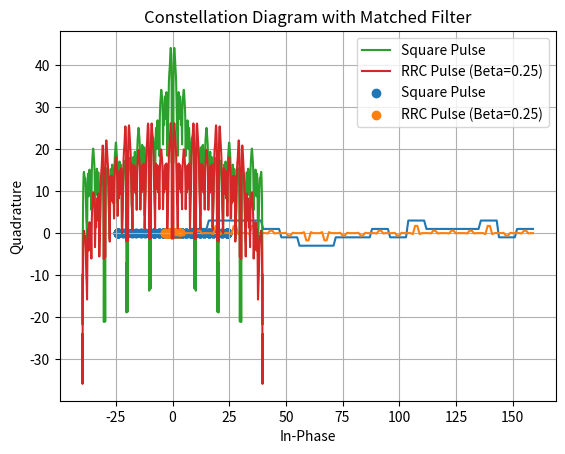

Python code for this plot:
import numpy as np
import matplotlib.pyplot as plt
from scipy.signal import convolve, firwin, upfirdn
import scipy.fftpack as fftpack
import string

# Generating random binary data for 20 symbols (random characters)
np.random.seed(0)

# Generate a random binary stream of characters
binary_characters = ''.join(np.random.choice([c for c in '01'], size=20*2))

# Convert binary characters to integers
data = [int(binary_characters[i:i+2], 2) for i in range(0, len(binary_characters), 2)]

# 2. Modulating the Binary Stream for 4-PAM:
symbols = 2 * np.array(data) - 3

# 3. Plotting Transmit Waveform for Square Pulse:
square_pulse = np.ones(8)
transmit_waveform_square = np.kron(symbols, square_pulse)

plt.plot(transmit_waveform_square)
plt.title('Transmit Waveform for Square Pulse')
plt.xlabel('Sample Index')
plt.ylabel('Amplitude')
plt.show()

# 4. Plotting Transmit Waveform for RRC Pulse with Beta = 0.25:
# Designing RRC filter using firwin
beta = 0.25
taps = 8
rrc_filter = firwin(taps, 1/(1+beta), window='hamming')

# Creating the transmit waveform for RRC pulse
transmit_waveform_rrc = upfirdn(rrc_filter, symbols, 8)

plt.plot(transmit_waveform_rrc)
plt.title('Transmit Waveform for RRC Pulse (Beta=0.25)')
plt.xlabel('Sample Index')
plt.ylabel('Amplitude')
plt.show()

# 5. Plotting the Spectrum of the Transmitted Signal:
xm_square = np.kron(symbols, square_pulse)
xm_rrc = upfirdn(rrc_filter, symbols, 8)

# FFT for square pulse
X_square = fftpack.fftshift(fftpack.fft(xm_square, 800))
f_axis_square = np.arange(800) * 80e6 / 800 - 40e6

# FFT for RRC pulse
X_rrc = fftpack.fftshift(fftpack.fft(xm_rrc, 800))
f_axis_rrc = np.arange(800) * 80e6 / 800 - 40e6

# Plotting the spectrum
plt.plot(f_axis_square / 1e6, 20 * np.log10(np.abs(X_square)), label='Square Pulse')
plt.plot(f_axis_rrc / 1e6, 20 * np.log10(np.abs(X_rrc)), label='RRC Pulse (Beta=0.25)')
plt.title('Spectrum of Modulated Signal')
plt.xlabel('Frequency (MHz)')
plt.ylabel('Power Spectral Density (dB)')
plt.legend()
plt.grid(True)
plt.show()

# 6. Choosing the Appropriate Matched Filter:
matched_filter = square_pulse  # Use the square pulse as the matched filter

# 7. Plotting Constellation Diagram:
received_symbols_square = convolve(transmit_waveform_square, matched_filter, mode='valid')
received_symbols_rrc = convolve(transmit_waveform_rrc, matched_filter, mode='valid')

plt.scatter(np.real(received_symbols_square), np.imag(received_symbols_square), label='Square Pulse')
plt.scatter(np.real(received_symbols_rrc), np.imag(received_symbols_rrc), label='RRC Pulse (Beta=0.25)')
plt.title('Constellation Diagram with Matched Filter')
plt.xlabel('In-Phase')
plt.ylabel('Quadrature')
plt.legend()
plt.grid(True)
plt.show()
